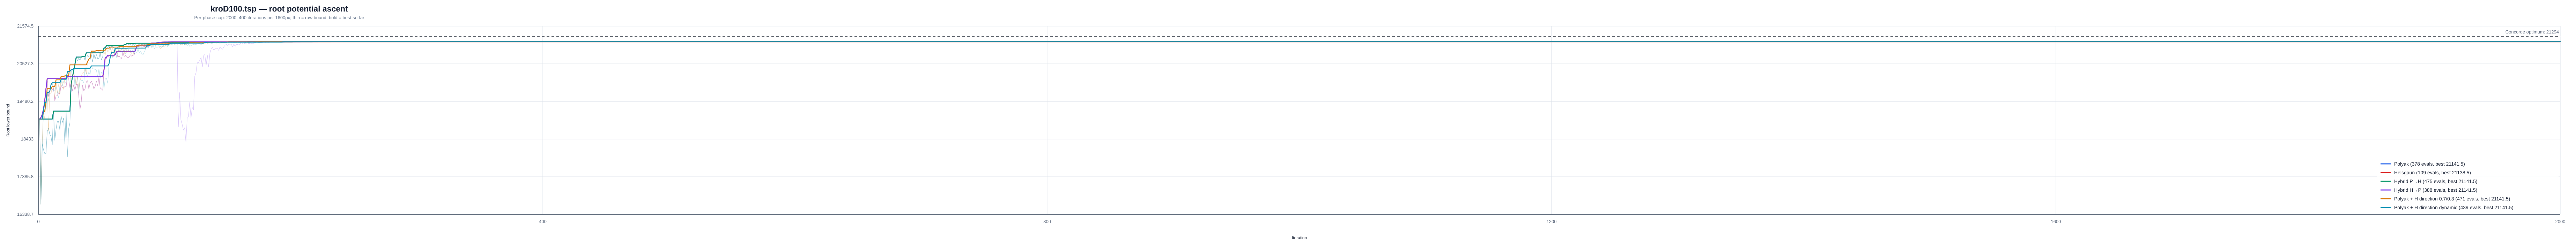

The table this chart was drawn from, first rows:
instance, strategy, iteration, phase, phase_iteration, lower_bound, best_lower_bound, concorde_optimum
/Users/a/Ayanami/code/TSP/data/classic/t…, polyak, 1, polyak, 1, 18991, 18991, 21294
/Users/a/Ayanami/code/TSP/data/classic/t…, polyak, 2, polyak, 2, 16619, 18991, 21294
/Users/a/Ayanami/code/TSP/data/classic/t…, polyak, 3, polyak, 3, 18305, 18991, 21294
/Users/a/Ayanami/code/TSP/data/classic/t…, polyak, 4, polyak, 4, 18142, 18991, 21294
/Users/a/Ayanami/code/TSP/data/classic/t…, polyak, 5, polyak, 5, 18036, 18991, 21294
/Users/a/Ayanami/code/TSP/data/classic/t…, polyak, 6, polyak, 6, 18034, 18991, 21294
/Users/a/Ayanami/code/TSP/data/classic/t…, polyak, 7, polyak, 7, 18646, 18991, 21294
/Users/a/Ayanami/code/TSP/data/classic/t…, polyak, 8, polyak, 8, 18732, 18991, 21294
/Users/a/Ayanami/code/TSP/data/classic/t…, polyak, 9, polyak, 9, 18574, 18991, 21294
/Users/a/Ayanami/code/TSP/data/classic/t…, polyak, 10, polyak, 10, 18508, 18991, 21294
/Users/a/Ayanami/code/TSP/data/classic/t…, polyak, 11, polyak, 11, 18281, 18991, 21294
/Users/a/Ayanami/code/TSP/data/classic/t…, polyak, 12, polyak, 12, 19210, 19210, 21294
/Users/a/Ayanami/code/TSP/data/classic/t…, polyak, 13, polyak, 13, 18400, 19210, 21294
/Users/a/Ayanami/code/TSP/data/classic/t…, polyak, 14, polyak, 14, 18701, 19210, 21294
/Users/a/Ayanami/code/TSP/data/classic/t…, polyak, 15, polyak, 15, 18919, 19210, 21294
/Users/a/Ayanami/code/TSP/data/classic/t…, polyak, 16, polyak, 16, 18926, 19210, 21294
/Users/a/Ayanami/code/TSP/data/classic/t…, polyak, 17, polyak, 17, 18698, 19210, 21294
/Users/a/Ayanami/code/TSP/data/classic/t…, polyak, 18, polyak, 18, 19073, 19210, 21294
/Users/a/Ayanami/code/TSP/data/classic/t…, polyak, 19, polyak, 19, 18898, 19210, 21294
/Users/a/Ayanami/code/TSP/data/classic/t…, polyak, 20, polyak, 20, 19016, 19210, 21294
/Users/a/Ayanami/code/TSP/data/classic/t…, polyak, 21, polyak, 21, 18292, 19210, 21294
/Users/a/Ayanami/code/TSP/data/classic/t…, polyak, 22, polyak, 22, 19181, 19210, 21294
/Users/a/Ayanami/code/TSP/data/classic/t…, polyak, 23, polyak, 23, 17944, 19210, 21294
/Users/a/Ayanami/code/TSP/data/classic/t…, polyak, 24, polyak, 24, 18727, 19210, 21294
/Users/a/Ayanami/code/TSP/data/classic/t…, polyak, 25, polyak, 25, 18884, 19210, 21294
/Users/a/Ayanami/code/TSP/data/classic/t…, polyak, 26, polyak, 26, 19955, 19955, 21294
/Users/a/Ayanami/code/TSP/data/classic/t…, polyak, 27, polyak, 27, 20162, 20162, 21294
/Users/a/Ayanami/code/TSP/data/classic/t…, polyak, 28, polyak, 28, 20334, 20334, 21294
/Users/a/Ayanami/code/TSP/data/classic/t…, polyak, 29, polyak, 29, 20521, 20521, 21294
/Users/a/Ayanami/code/TSP/data/classic/t…, polyak, 30, polyak, 30, 20713, 20713, 21294
/Users/a/Ayanami/code/TSP/data/classic/t…, polyak, 31, polyak, 31, 20612, 20713, 21294
/Users/a/Ayanami/code/TSP/data/classic/t…, polyak, 32, polyak, 32, 20679, 20713, 21294
/Users/a/Ayanami/code/TSP/data/classic/t…, polyak, 33, polyak, 33, 20632, 20713, 21294
/Users/a/Ayanami/code/TSP/data/classic/t…, polyak, 34, polyak, 34, 20707, 20713, 21294
/Users/a/Ayanami/code/TSP/data/classic/t…, polyak, 35, polyak, 35, 20737, 20737, 21294
/Users/a/Ayanami/code/TSP/data/classic/t…, polyak, 36, polyak, 36, 20733, 20737, 21294
/Users/a/Ayanami/code/TSP/data/classic/t…, polyak, 37, polyak, 37, 20618, 20737, 21294
/Users/a/Ayanami/code/TSP/data/classic/t…, polyak, 38, polyak, 38, 20831, 20831, 21294
/Users/a/Ayanami/code/TSP/data/classic/t…, polyak, 39, polyak, 39, 20740, 20831, 21294
/Users/a/Ayanami/code/TSP/data/classic/t…, polyak, 40, polyak, 40, 20729, 20831, 21294
/Users/a/Ayanami/code/TSP/data/classic/t…, polyak, 41, polyak, 41, 20639, 20831, 21294
/Users/a/Ayanami/code/TSP/data/classic/t…, polyak, 42, polyak, 42, 20782, 20831, 21294
/Users/a/Ayanami/code/TSP/data/classic/t…, polyak, 43, polyak, 43, 20584, 20831, 21294
/Users/a/Ayanami/code/TSP/data/classic/t…, polyak, 44, polyak, 44, 20809, 20831, 21294
/Users/a/Ayanami/code/TSP/data/classic/t…, polyak, 45, polyak, 45, 20657, 20831, 21294
/Users/a/Ayanami/code/TSP/data/classic/t…, polyak, 46, polyak, 46, 20782, 20831, 21294
/Users/a/Ayanami/code/TSP/data/classic/t…, polyak, 47, polyak, 47, 20669, 20831, 21294
/Users/a/Ayanami/code/TSP/data/classic/t…, polyak, 48, polyak, 48, 20678, 20831, 21294
/Users/a/Ayanami/code/TSP/data/classic/t…, polyak, 49, polyak, 49, 20829, 20831, 21294
/Users/a/Ayanami/code/TSP/data/classic/t…, polyak, 50, polyak, 50, 20636, 20831, 21294
/Users/a/Ayanami/code/TSP/data/classic/t…, polyak, 51, polyak, 51, 20727, 20831, 21294
/Users/a/Ayanami/code/TSP/data/classic/t…, polyak, 52, polyak, 52, 20969, 20969, 21294
/Users/a/Ayanami/code/TSP/data/classic/t…, polyak, 53, polyak, 53, 20931, 20969, 21294
/Users/a/Ayanami/code/TSP/data/classic/t…, polyak, 54, polyak, 54, 21031, 21031, 21294
/Users/a/Ayanami/code/TSP/data/classic/t…, polyak, 55, polyak, 55, 20961, 21031, 21294
/Users/a/Ayanami/code/TSP/data/classic/t…, polyak, 56, polyak, 56, 21028, 21031, 21294
/Users/a/Ayanami/code/TSP/data/classic/t…, polyak, 57, polyak, 57, 20923, 21031, 21294
/Users/a/Ayanami/code/TSP/data/classic/t…, polyak, 58, polyak, 58, 21013, 21031, 21294
/Users/a/Ayanami/code/TSP/data/classic/t…, polyak, 59, polyak, 59, 21009, 21031, 21294
/Users/a/Ayanami/code/TSP/data/classic/t…, polyak, 60, polyak, 60, 20963, 21031, 21294
... 2,200 more rows
